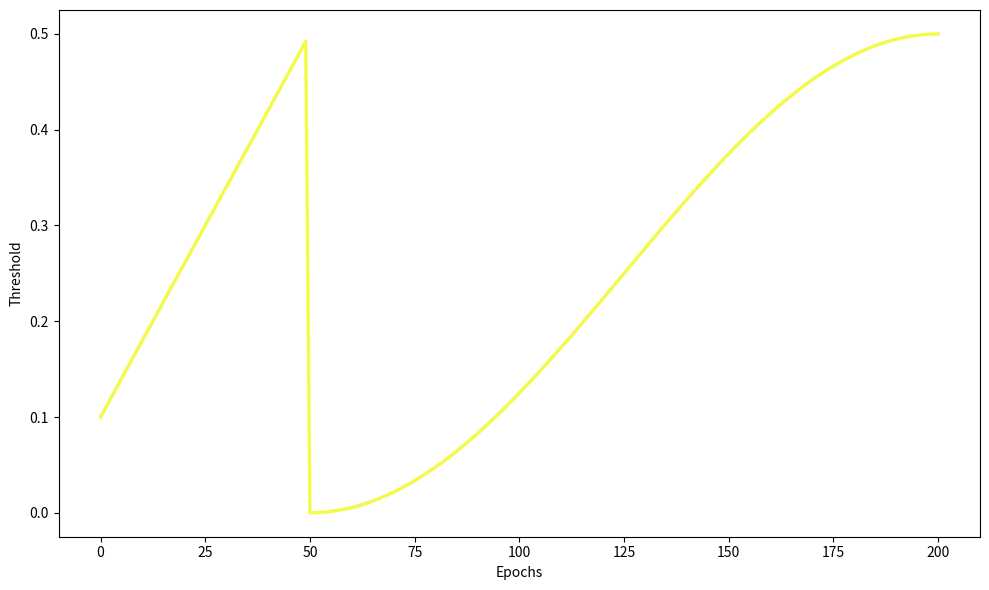

Reproduce this figure in Python.
#!/usr/bin/env python
# -*- coding:utf-8 -*-

# file:draw_curve.py
# author:xm
# datetime:2024/11/6 9:24
# software: PyCharm

"""
this is function  description 
"""

# import module your need
import numpy as np
import matplotlib.pyplot as plt
import math
from matplotlib import cm

# 定义参数
max_threshold = 0.5
warmup_epochs = 50
max_epochs = 200

# 定义一个用于计算阈值的函数
def compute_threshold(epoch, warmup_epochs, max_epochs, max_threshold):
    initial_threshold = 1 / 10
    if epoch < warmup_epochs:
        warmup_ratio = epoch / warmup_epochs
        threshold = initial_threshold + warmup_ratio * (max_threshold - initial_threshold)
    else:
        current_progress = (epoch - warmup_epochs) / (max_epochs - warmup_epochs)
        cos_out = (math.cos(current_progress * math.pi) + 1) / 2
        threshold = max_threshold * (1 - cos_out)
    return threshold

# 生成所有的 epoch 值
epochs = np.arange(0, max_epochs + 1)

# 计算每个 epoch 对应的 threshold
thresholds = [compute_threshold(epoch, warmup_epochs, max_epochs, max_threshold) for epoch in epochs]

# 绘制曲线
plt.figure(figsize=(10, 6))  # 设置图表大小


colors = cm.plasma(np.linspace(0, 1, len(epochs)))
plt.plot(epochs, thresholds, color=colors[-1], linewidth=2.5, alpha=0.8, label='Threshold Curve')

plt.xlabel('Epochs')
plt.ylabel('Threshold')
# 展示图表
plt.tight_layout()  # 自动调整布局以适应标签
plt.show()
